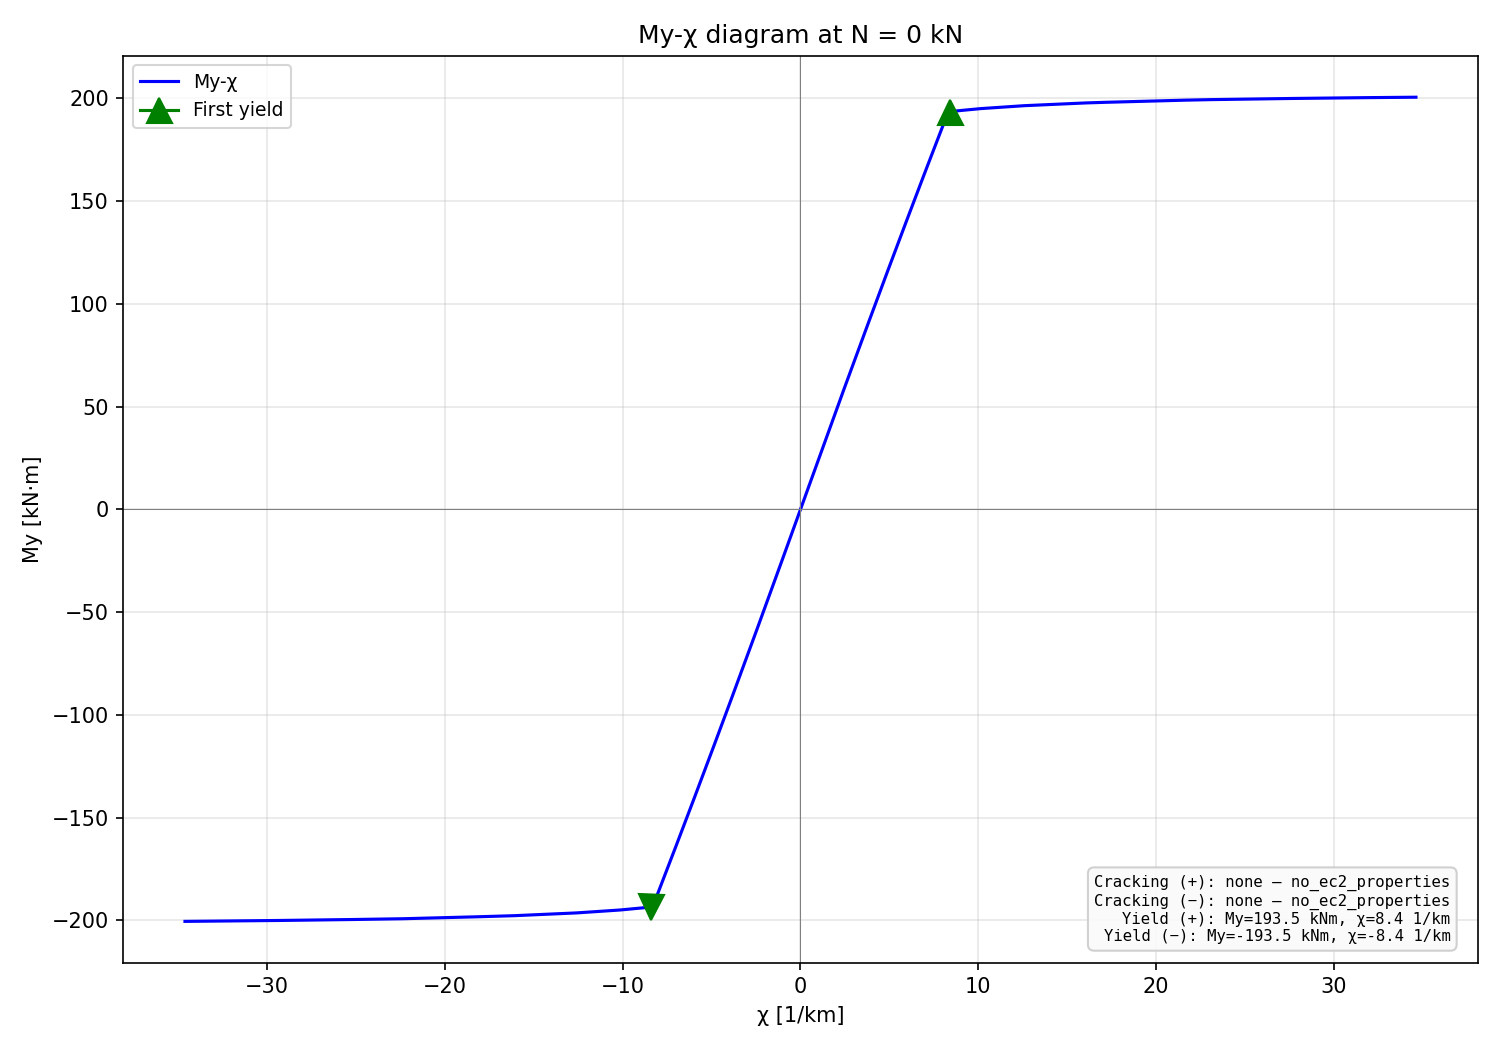

The table this chart was drawn from, first rows:
chi_km, M_kNm
-34.62, -200.5
-34.27, -200.5
-33.92, -200.4
-33.57, -200.4
-33.22, -200.4
-32.87, -200.4
-32.52, -200.3
-32.17, -200.3
-31.82, -200.3
-31.47, -200.2
-31.12, -200.2
-30.77, -200.2
-30.42, -200.1
-30.07, -200.1
-29.72, -200.1
-29.37, -200
-29.02, -200
-28.67, -200
-28.32, -199.9
-27.97, -199.9
-27.62, -199.9
-27.27, -199.8
-26.92, -199.8
-26.57, -199.7
-26.22, -199.7
-25.87, -199.7
-25.52, -199.6
-25.17, -199.6
-24.83, -199.5
-24.48, -199.5
-24.13, -199.4
-23.78, -199.4
-23.43, -199.4
-23.08, -199.3
-22.73, -199.3
-22.38, -199.2
-22.03, -199.1
-21.68, -199.1
-21.33, -199
-20.98, -198.9
-20.63, -198.8
-20.28, -198.7
-19.93, -198.7
-19.58, -198.6
-19.23, -198.5
-18.88, -198.4
-18.53, -198.3
-18.18, -198.2
-17.83, -198.2
-17.48, -198.1
-17.13, -198
-16.78, -197.9
-16.43, -197.8
-16.08, -197.7
-15.73, -197.6
-15.38, -197.4
-15.03, -197.3
-14.69, -197.2
-14.34, -197
-13.99, -196.9
... 139 more rows
